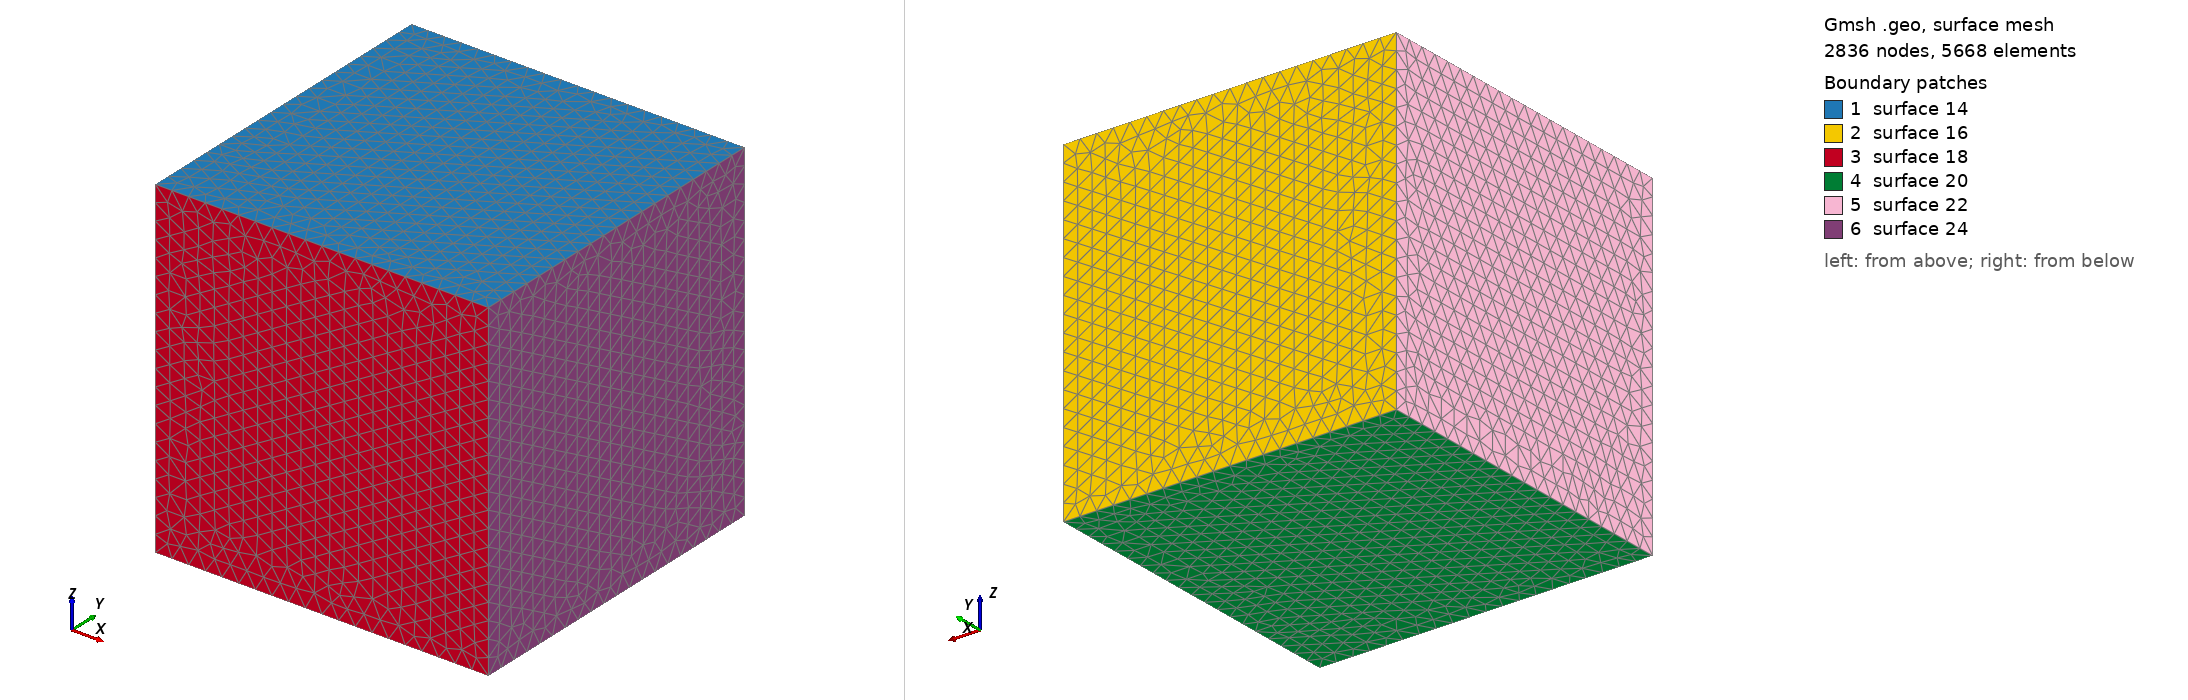

Gmsh geometry script, surface-meshed: 2836 nodes, 5668 surface elements. Boundary patches (legend numbers): 1 surface 14, 2 surface 16, 3 surface 18, 4 surface 20, 5 surface 22, 6 surface 24. Left view from above one corner, right view from below the opposite corner. The script declares no physical surfaces, so the legend lists its geometric surfaces. The drawing asked Gmsh for element sizes between 1% and 20% of the model's largest extent; the script's own settings can give other sizes.

=== cube.geo (drawn) ===
h = 0.05;


Point(1) = {0.0, 0.0, 0.0, h};
Point(2) = {1.0, 0.0, 0.0, h};
Point(3) = {0.0, 1.0, 0.0, h};
Point(4) = {1.0, 1.0, 0.0, h};
Point(5) = {0.0, 0.0, 1.0, h};
Point(6) = {1.0, 0.0, 1.0, h};
Point(7) = {0.0, 1.0, 1.0, h};
Point(8) = {1.0, 1.0, 1.0, h};


Line(1) = {7, 8};
Line(2) = {8, 4};
Line(3) = {4, 3};
Line(4) = {3, 7};
Line(5) = {1, 5};
Line(6) = {5, 6};
Line(7) = {6, 2};
Line(8) = {2, 1};
Line(9) = {3, 1};
Line(10) = {7, 5};
Line(11) = {8, 6};
Line(12) = {4, 2};


Line Loop(13) = {1, 11, -6, -10};
Plane Surface(14) = {13};

Line Loop(15) = {3, 4, 1, 2};
Plane Surface(16) = {15};

Line Loop(17) = {6, 7, 8, 5};
Plane Surface(18) = {17};

Line Loop(19) = {3, 9, -8, -12};
Plane Surface(20) = {19};

Line Loop(21) = {4, 10, -5, -9};
Plane Surface(22) = {21};

Line Loop(23) = {11, 7, -12, -2};
Plane Surface(24) = {23};


Surface Loop(25) = {24, 14, 16, 20, 22, 18};


Volume(26) = {25};
